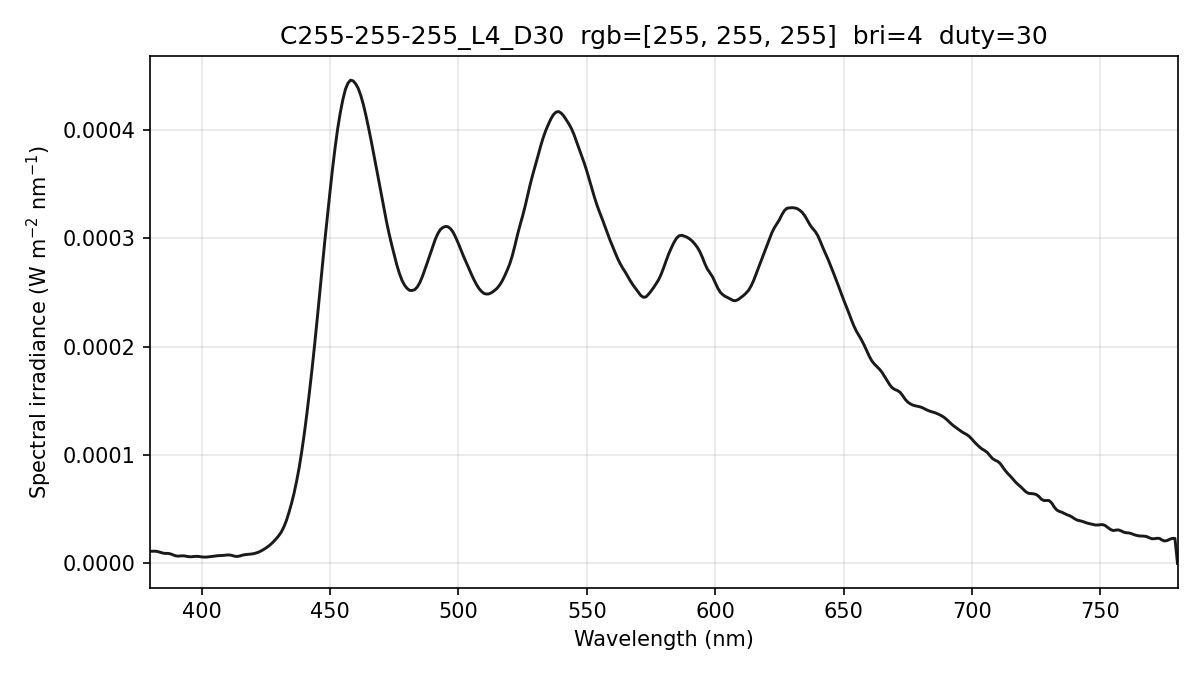

Values plotted in this chart, from the file beside it:
wavelength_nm, spectral_irradiance_W_m2_nm, spectral_irradiance_std_W_m2_nm, spectral_irradiance_uW_cm2_nm, photon_irradiance_photons_m2_s_nm
380, 1.12669396e-05, 2.13533415e-06, 1.12669396e-03, 2.15532533e+13
381, 1.12669396e-05, 2.13533415e-06, 1.12669396e-03, 2.16099723e+13
382, 1.12669396e-05, 2.13533415e-06, 1.12669396e-03, 2.16666914e+13
383, 1.08951470e-05, 1.93587577e-06, 1.08951470e-03, 2.10065695e+13
384, 1.01622328e-05, 1.53200113e-06, 1.01622328e-03, 1.96446199e+13
385, 9.48548193e-06, 7.29723271e-07, 9.48548193e-04, 1.83841434e+13
386, 9.23668872e-06, 2.71755567e-07, 9.23668872e-04, 1.79484471e+13
387, 9.21687764e-06, 1.15411303e-06, 9.21687764e-04, 1.79563497e+13
388, 8.72579777e-06, 1.26947349e-06, 8.72579777e-04, 1.70435530e+13
389, 7.76344631e-06, 7.71519335e-07, 7.76344631e-04, 1.52029344e+13
390, 6.95475222e-06, 7.22294343e-07, 6.95475222e-04, 1.36543030e+13
391, 6.70730323e-06, 6.73773714e-07, 6.70730323e-04, 1.32022504e+13
392, 6.96417193e-06, 3.76031156e-07, 6.96417193e-04, 1.37429137e+13
393, 6.99021093e-06, 5.43560189e-07, 6.99021093e-04, 1.38294879e+13
394, 6.66079887e-06, 7.41073499e-07, 6.66079887e-04, 1.32113078e+13
395, 6.22356512e-06, 1.03815701e-06, 6.22356512e-04, 1.23754102e+13
396, 6.13549320e-06, 1.19816647e-06, 6.13549320e-04, 1.22311680e+13
397, 6.39658328e-06, 1.20276674e-06, 6.39658328e-04, 1.27838549e+13
398, 6.54140689e-06, 1.08222916e-06, 6.54140689e-04, 1.31062215e+13
399, 6.39275043e-06, 9.51443437e-07, 6.39275043e-04, 1.28405585e+13
400, 6.02124507e-06, 8.58307886e-07, 6.02124507e-04, 1.21246598e+13
401, 5.84510558e-06, 7.85797819e-07, 5.84510558e-04, 1.17994021e+13
402, 5.88308694e-06, 6.65595903e-07, 5.88308694e-04, 1.19056905e+13
403, 6.11724549e-06, 6.11062030e-07, 6.11724549e-04, 1.24103555e+13
404, 6.42381360e-06, 5.69614383e-07, 6.42381360e-04, 1.30646435e+13
405, 6.78823873e-06, 8.17899320e-07, 6.78823873e-04, 1.38399779e+13
406, 7.05518977e-06, 8.86453288e-07, 7.05518977e-04, 1.44197590e+13
407, 7.20494427e-06, 7.37322772e-07, 7.20494427e-04, 1.47621054e+13
408, 7.30416737e-06, 8.62695303e-07, 7.30416737e-04, 1.50021722e+13
409, 7.50382384e-06, 7.96291319e-07, 7.50382384e-04, 1.54500257e+13
410, 7.80391553e-06, 3.29137261e-07, 7.80391553e-04, 1.61071864e+13
411, 7.75740156e-06, 5.17792725e-07, 7.75740156e-04, 1.60502338e+13
412, 7.28045264e-06, 6.61040155e-07, 7.28045264e-04, 1.51000667e+13
413, 6.57164771e-06, 4.86339407e-07, 6.57164771e-04, 1.36630480e+13
414, 6.44722348e-06, 3.99604984e-07, 6.44722348e-04, 1.34368149e+13
415, 6.94268647e-06, 5.16020064e-07, 6.94268647e-04, 1.45043716e+13
416, 7.66763883e-06, 5.66752913e-07, 7.66763883e-04, 1.60575117e+13
417, 8.12882340e-06, 3.53247014e-07, 8.12882340e-04, 1.70642424e+13
418, 8.33868080e-06, 5.05875224e-07, 8.33868080e-04, 1.75467585e+13
419, 8.56655122e-06, 7.25930742e-07, 8.56655122e-04, 1.80693823e+13
420, 8.88438275e-06, 7.15140054e-07, 8.88438275e-04, 1.87845077e+13
421, 9.42645407e-06, 8.31520320e-07, 9.42645407e-04, 1.99780787e+13
422, 1.02336015e-05, 9.26303245e-07, 1.02336015e-03, 2.17402344e+13
423, 1.13058258e-05, 7.65446798e-07, 1.13058258e-03, 2.40749794e+13
424, 1.26307327e-05, 6.13570942e-07, 1.26307327e-03, 2.69598623e+13
425, 1.40937020e-05, 6.89675069e-07, 1.40937020e-03, 3.01534690e+13
426, 1.58000396e-05, 8.97087519e-07, 1.58000396e-03, 3.38837167e+13
427, 1.77756511e-05, 1.00204033e-06, 1.77756511e-03, 3.82099667e+13
428, 2.00168012e-05, 1.12487139e-06, 2.00168012e-03, 4.31282378e+13
429, 2.26051323e-05, 9.88555655e-07, 2.26051323e-03, 4.88188577e+13
430, 2.54202119e-05, 3.74909321e-07, 2.54202119e-03, 5.50263732e+13
431, 2.87828861e-05, 6.83332557e-07, 2.87828861e-03, 6.24503500e+13
432, 3.34348778e-05, 1.18706780e-06, 3.34348778e-03, 7.27121111e+13
433, 3.93363896e-05, 1.42735790e-06, 3.93363896e-03, 8.57443792e+13
434, 4.67939017e-05, 1.54142971e-06, 4.67939017e-03, 1.02235625e+14
435, 5.51562061e-05, 1.08145495e-06, 5.51562061e-03, 1.20783305e+14
436, 6.46164045e-05, 1.18626366e-07, 6.46164045e-03, 1.41824919e+14
437, 7.57708848e-05, 9.63158014e-07, 7.57708848e-03, 1.66689047e+14
438, 8.83421575e-05, 1.42488729e-06, 8.83421575e-03, 1.94789427e+14
439, 1.03160063e-04, 1.73706440e-06, 1.03160063e-02, 2.27981385e+14
... 341 more rows
